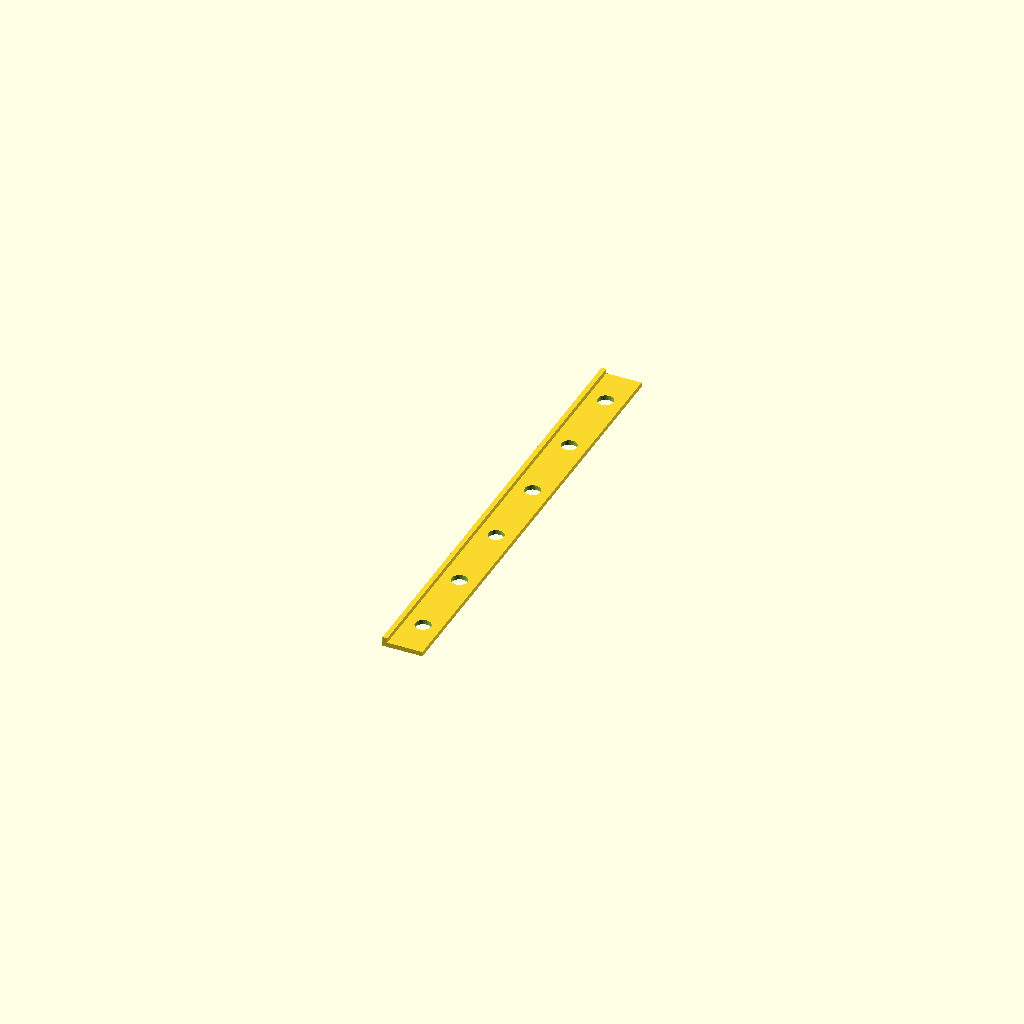
Cell 1: rendered with the file's own defaults.
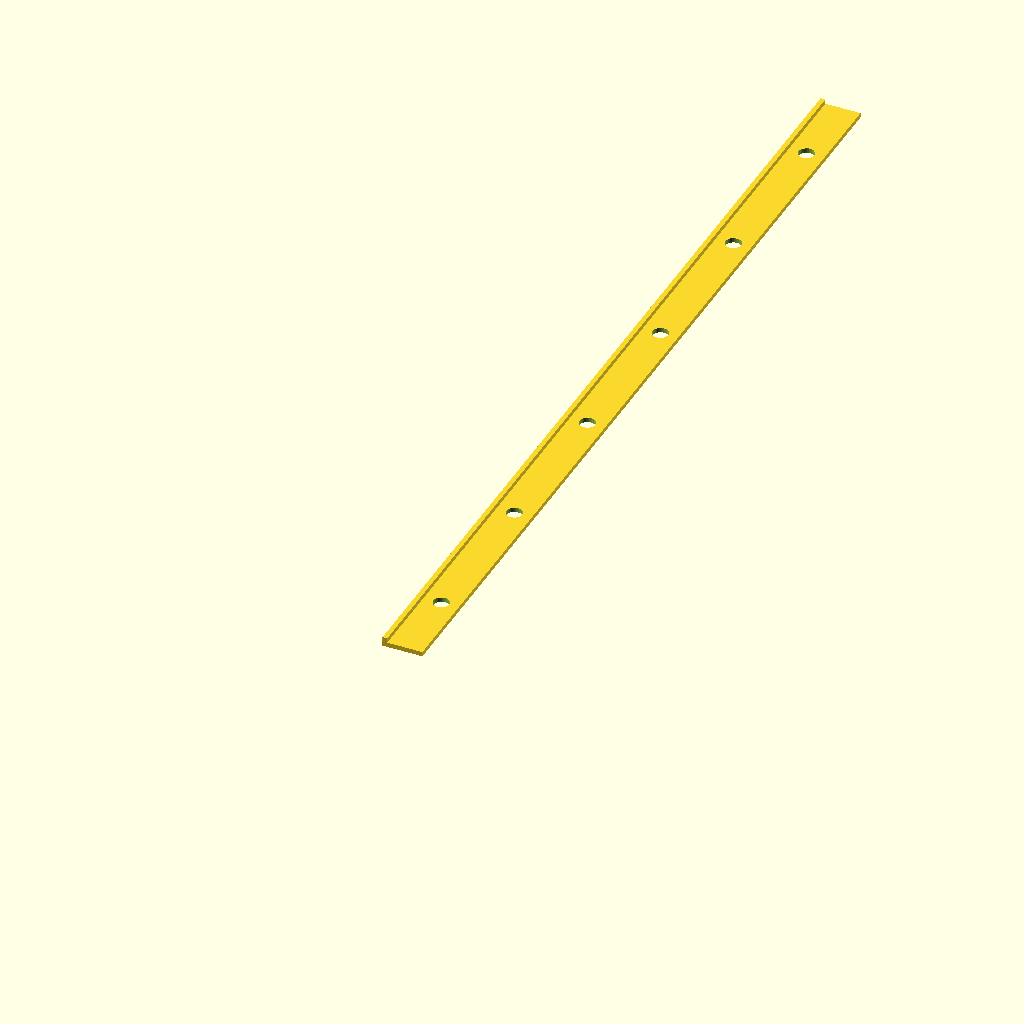
Cell 2 — HALF_DIST set to 40, the other parameters unchanged.
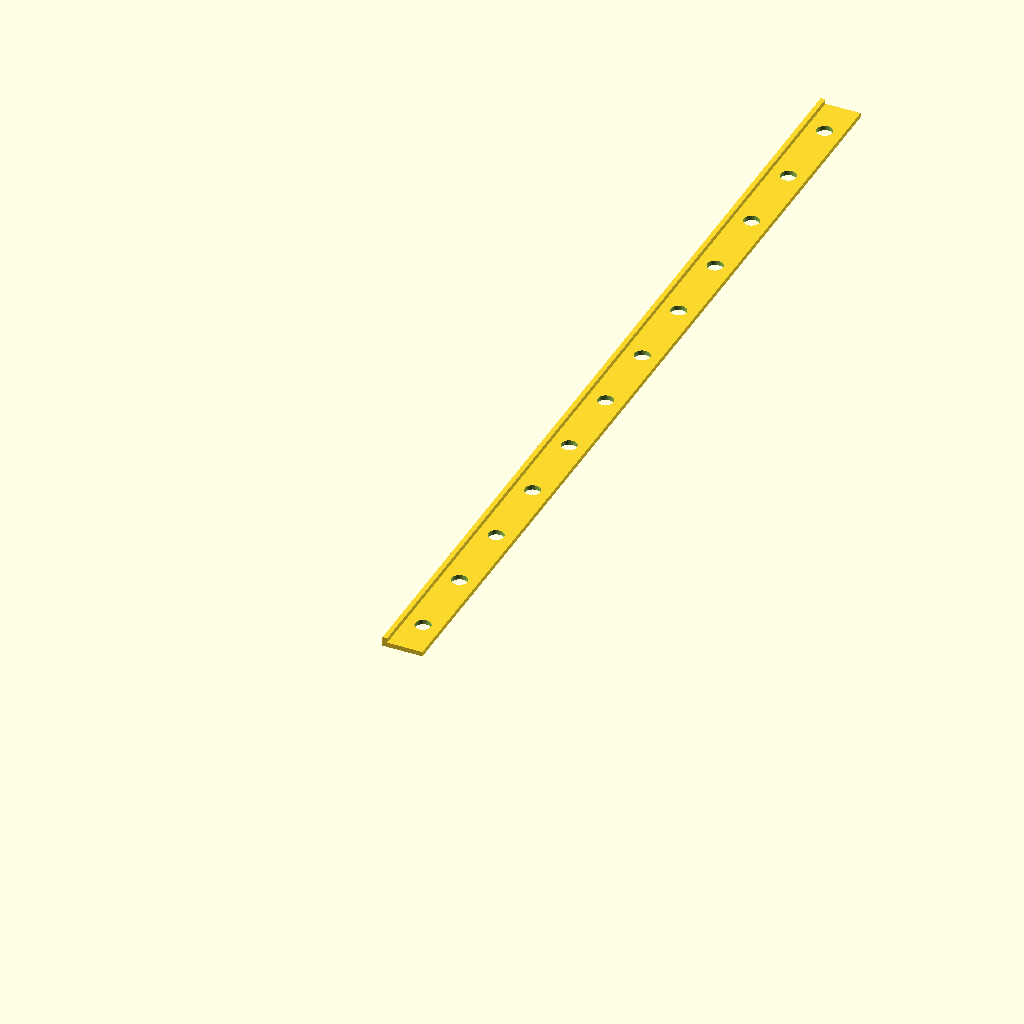
Cell 3: the same model with K = 12.
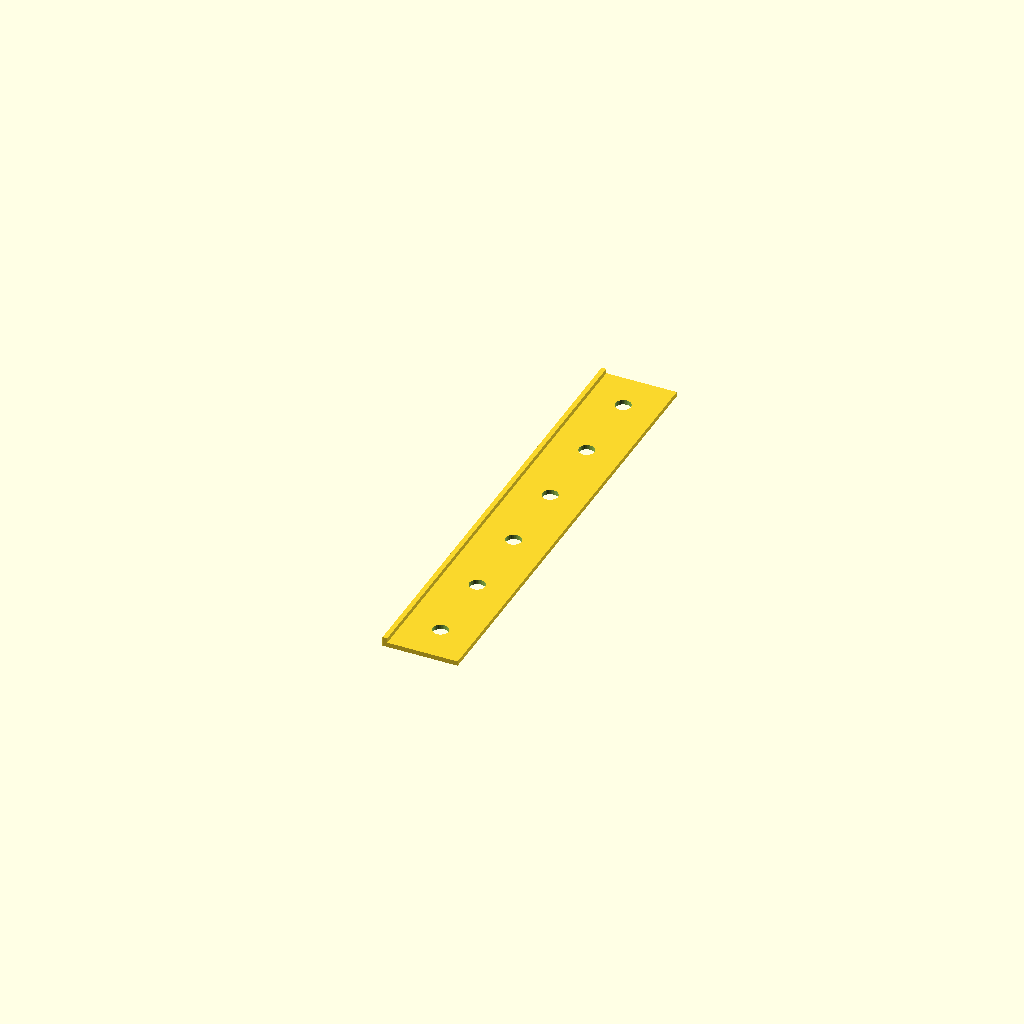
Cell 4 — A set to 36, the other parameters unchanged.
One fixed orthographic camera (rotation 55°, 0°, 25°; colour scheme Cornfield) for every cell.
OpenSCAD source file src/drill_rulers.scad:
use <threadlib/threadlib.scad>
use <syms.scad>

mode="ruler8";

//@OUTPUT:ruler8

HALF_DIST=20;
K=6;

W=2.4;
A=18;
L=K*HALF_DIST*2;
E=W;

if(mode=="ruler8") {

    difference() {

        translate([-E,0,-W]) {
            cube([E+A,L,W]);
            cube([E,L,W+W]);
        }

        for(i=[HALF_DIST:2*HALF_DIST:L]) {
            translate([A/2,i,0]) 
            cylinder(d=8,center=true, h=20,$fn=32);
        }

    }
}
//cube([W+A,L,W]);
Parameter table extracted from the source (name, type, default, range or options):
mode: string, default "ruler8"
HALF_DIST: number, default 20
K: number, default 6
W: number, default 2.4
A: number, default 18
